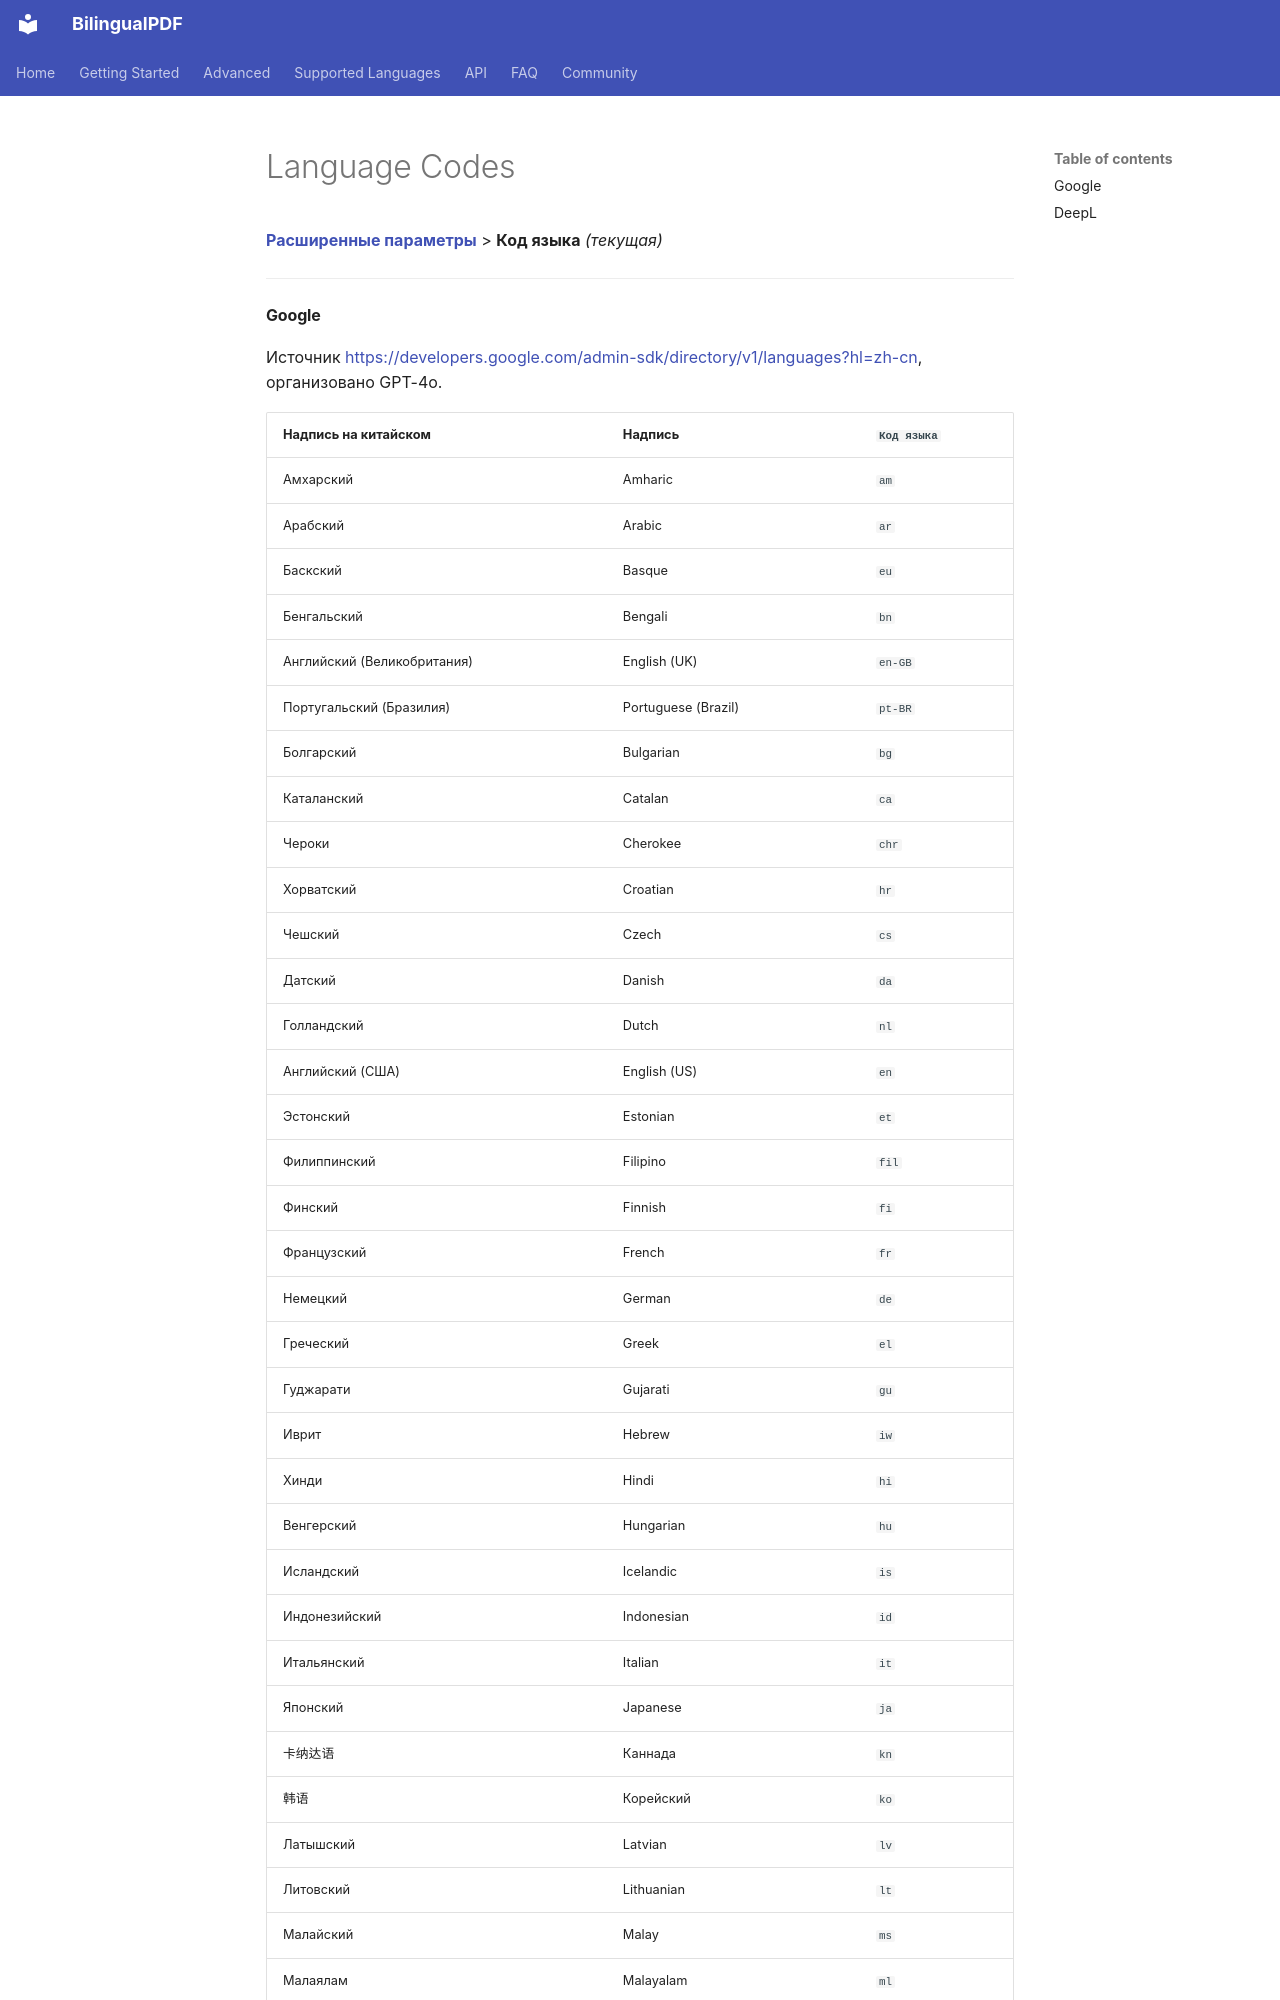

repository: OpenX123/BilingualPDF · page: ru/advanced/Language-Codes.html · generator: mkdocs

[**Расширенные параметры**](./introduction.md) > **Код языка** _(текущая)_

---

#### Google

Источник <https://developers.google.com/admin-sdk/directory/v1/languages?hl=zh-cn>, организовано GPT-4o.

| Надпись на китайском | Надпись | `Код языка` |
| --- | --- | --- |
| Амхарский | Amharic | `am` |
| Арабский | Arabic | `ar` |
| Баскский | Basque | `eu` |
| Бенгальский | Bengali | `bn` |
| Английский (Великобритания) | English (UK) | `en-GB` |
| Португальский (Бразилия) | Portuguese (Brazil) | `pt-BR` |
| Болгарский | Bulgarian | `bg` |
| Каталанский | Catalan | `ca` |
| Чероки | Cherokee | `chr` |
| Хорватский | Croatian | `hr` |
| Чешский | Czech | `cs` |
| Датский | Danish | `da` |
| Голландский | Dutch | `nl` |
| Английский (США) | English (US) | `en` |
| Эстонский | Estonian | `et` |
| Филиппинский | Filipino | `fil` |
| Финский | Finnish | `fi` |
| Французский | French | `fr` |
| Немецкий | German | `de` |
| Греческий | Greek | `el` |
| Гуджарати | Gujarati | `gu` |
| Иврит | Hebrew | `iw` |
| Хинди | Hindi | `hi` |
| Венгерский | Hungarian | `hu` |
| Исландский | Icelandic | `is` |
| Индонезийский | Indonesian | `id` |
| Итальянский | Italian | `it` |
| Японский | Japanese | `ja` |
| 卡纳达语 | Каннада | `kn` |
| 韩语 | Корейский | `ko` |
| Латышский | Latvian | `lv` |
| Литовский | Lithuanian | `lt` |
| Малайский | Malay | `ms` |
| Малаялам | Malayalam | `ml` |
| Маратхи | Marathi | `mr` |
| Норвежский | Norwegian | `no` |
| Польский | Polish | `pl` |
| Португальский (Португалия) | Portuguese (Portugal) | `pt-PT` |
| Румынский | Romanian | `ro` |
| Русский | Russian | `ru` |
| Сербский | Serbian | `sr` |
| 中文（中国） | Chinese (PRC) | `zh-CN` |
| Словацкий | Slovak | `sk` |
| Словенский | Slovenian | `sl` |
| Испанский | Spanish | `es` |
| Суахили | Swahili |
